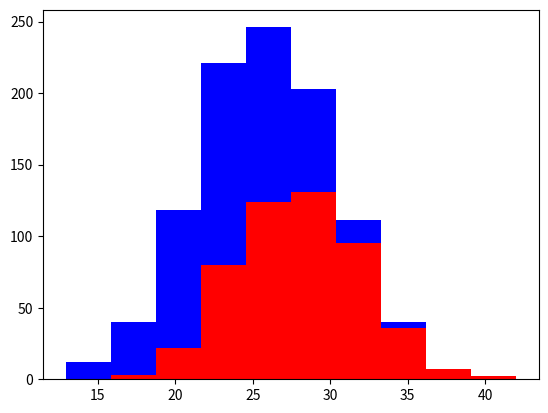

This figure's Python source:
import numpy as np
import matplotlib.pyplot as plt

# numpy is a mathematics library of python
# matplotlib.pyplot is a graphics library
# types of dogs - population
greyhounds = 500
labs = 500
gray_height = 28 + 4*np.random.randn(greyhounds)
lab_height = 24 + 4*np.random.randn(labs)
print(gray_height)
print(lab_height)

plt.hist(
    [gray_height, lab_height],
    stacked=True, color=['r', 'b'])
plt.show()
# 	Ideal features
# 		• Informative
# 		• Independent
#       • Simple
